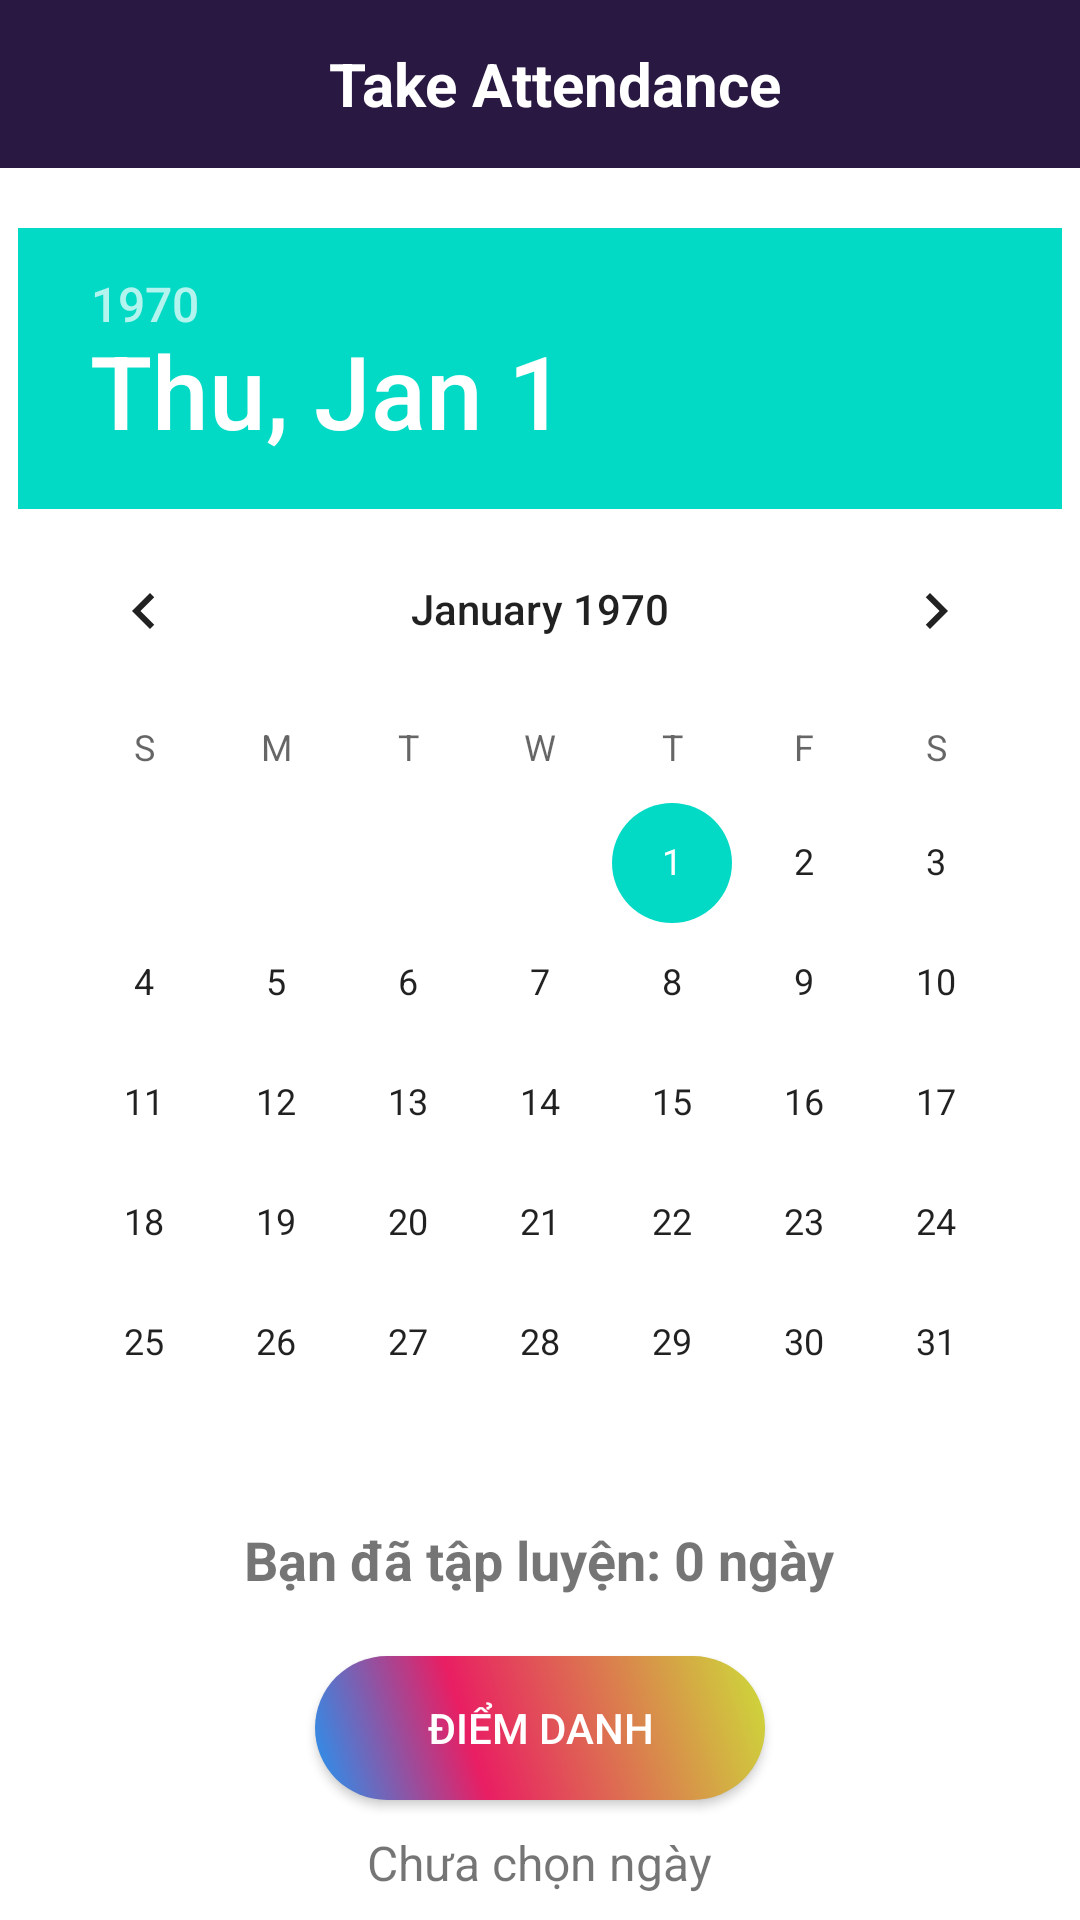

Layout XML and referenced resources for this Android screen:
<!-- AndroidManifest.xml: application theme Theme.YogaApp -->
<!-- res/layout/activity_attendance.xml -->
<?xml version="1.0" encoding="utf-8"?>
<LinearLayout xmlns:android="http://schemas.android.com/apk/res/android"
    xmlns:tools="http://schemas.android.com/tools"
    android:layout_width="match_parent"
    android:layout_height="match_parent"
    android:orientation="vertical"
    tools:context=".sleepsetting">


    <LinearLayout
        android:id="@+id/linear"
        android:layout_width="match_parent"
        android:layout_height="wrap_content"
        android:orientation="vertical"
        >

        <com.google.android.material.appbar.AppBarLayout
            android:layout_width="fill_parent"
            android:layout_height="wrap_content"
            >

            <androidx.appcompat.widget.Toolbar
                android:id="@+id/toolBar"
                android:layout_width="fill_parent"
                android:layout_height="?attr/actionBarSize"
                android:layout_gravity="center"
                android:gravity="center"
                android:background="@color/colorPrimaryDark"
                >

                <ImageView
                    android:layout_width="wrap_content"
                    android:layout_height="wrap_content"
                    android:onClick="foodGoBack"
                    android:scaleType="fitXY"
                    android:src="@drawable/ic_baseline_keyboard_arrow_left_24"
                    />

                <TextView
                    android:layout_width="wrap_content"
                    android:layout_height="wrap_content"
                    android:layout_gravity="center"
                    android:paddingLeft="10dp"
                    android:text="Take Attendance"
                    android:textColor="#FFF"
                    android:textSize="20dp"
                    android:textStyle="bold"
                    />

            </androidx.appcompat.widget.Toolbar>

        </com.google.android.material.appbar.AppBarLayout>

    </LinearLayout>



    <LinearLayout
        android:layout_width="match_parent"
        android:layout_height="wrap_content"
        android:orientation="vertical"
        android:gravity="center"
        android:layout_gravity="center"
        android:layout_marginTop="20dp"
        >


        <DatePicker
            android:id="@+id/datePicker"
            android:layout_width="wrap_content"
            android:layout_height="wrap_content"
            android:calendarViewShown="true"
            android:spinnersShown="false" />

        <TextView
            android:id="@+id/txtWorkoutDays"
            android:layout_width="wrap_content"
            android:layout_height="wrap_content"
            android:text="Bạn đã tập luyện: 0 ngày"
            android:textSize="18sp"
            android:textStyle="bold"
            android:layout_marginBottom="20dp"/>

        <androidx.appcompat.widget.AppCompatButton
            android:id="@+id/btnCheckIn"
            android:layout_width="wrap_content"
            android:layout_height="wrap_content"
            android:text="Điểm danh"
            android:background="@drawable/btn"
            android:textColor="@android:color/white"/>

        <TextView
            android:id="@+id/txtSelectedDate"
            android:layout_width="wrap_content"
            android:layout_height="wrap_content"
            android:text="Chưa chọn ngày"
            android:textSize="16sp"
            android:layout_marginTop="10dp"/>
    </LinearLayout>





</LinearLayout>
<!-- resources referenced by this layout -->
<resources>
  <color name="colorPrimaryDark">#291842</color>
  <!-- drawable btn (drawable) -->
  <?xml version="1.0" encoding="utf-8"?>
  <shape xmlns:android="http://schemas.android.com/apk/res/android"
      android:shape="rectangle">
  
      <corners android:radius="50dp"/>
      <gradient
  
          android:angle="45"
          android:centerColor="#E91E63"
          android:centerX="35%"
          android:endColor="#CDDC39"
          android:startColor="#2196F3"
          android:type="linear"
  
          />
  
      <padding
  
          android:bottom="0dp"
          android:left="0dp"
          android:right="0dp"
          android:top="0dp"
  
          />
  
      <size
  
          android:width="150dp"
          android:height="25dp"
  
          />
  
  </shape>
  <style name="Theme.YogaApp" parent="Theme.MaterialComponents.DayNight.NoActionBar">
          
          <item name="colorPrimary">@color/purple_500</item>
          <item name="colorPrimaryVariant">@color/purple_700</item>
          <item name="colorOnPrimary">@color/white</item>
          
          <item name="colorSecondary">@color/teal_200</item>
          <item name="colorSecondaryVariant">@color/teal_700</item> 
          <item name="colorOnSecondary">@color/black</item>
          
          <item name="android:statusBarColor" tools:targetApi="l">?attr/colorPrimaryVariant</item>
          
          <item name="android:itemBackground">#3C3C3C</item>
      </style>
  <color name="purple_500">#6200EE</color>
  <color name="purple_700">#3700B3</color>
  <color name="white">#FFFFFF</color>
  <color name="teal_200">#03DAC5</color>
  <color name="teal_700">#018786</color>
  <color name="black">#000000</color>
</resources>
